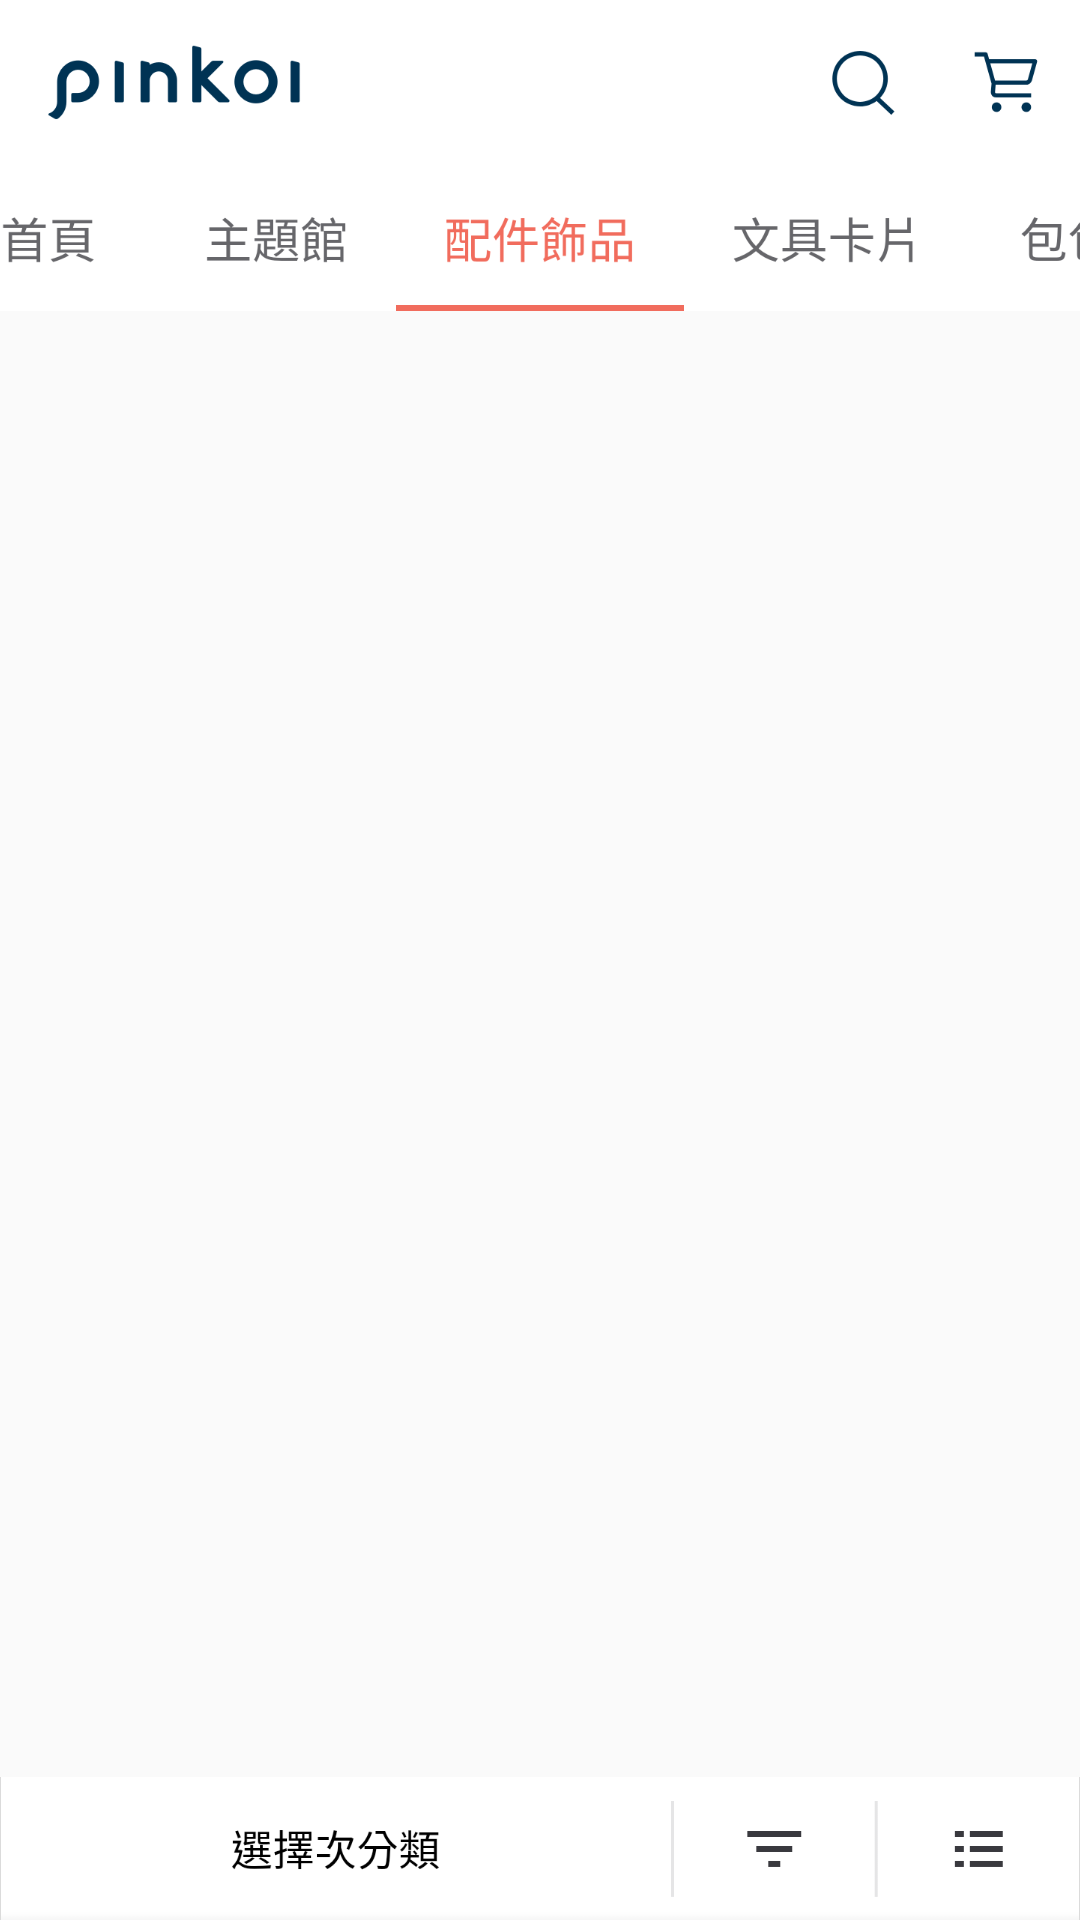

Write the Android layout XML for this screen, with the resource values it uses.
<!-- AndroidManifest.xml: application theme AppTheme -->
<!-- res/layout/fragment_shopping_design.xml -->
<?xml version="1.0" encoding="utf-8"?>
<androidx.coordinatorlayout.widget.CoordinatorLayout xmlns:android="http://schemas.android.com/apk/res/android"
    xmlns:app="http://schemas.android.com/apk/res-auto"
    xmlns:tools="http://schemas.android.com/tools"
    android:layout_width="match_parent"
    android:layout_height="match_parent"
    tools:context=".view.fragment.ShoppingDesignFragment">

    <androidx.constraintlayout.widget.ConstraintLayout
        android:layout_width="match_parent"
        android:layout_height="match_parent">

        <ImageView
            android:id="@+id/image_view"
            android:layout_width="match_parent"
            android:layout_height="0dp"
            android:src="@drawable/icon_top_bar"
            app:layout_constraintBottom_toTopOf="@+id/recycler_view"
            app:layout_constraintDimensionRatio="1440:415"
            app:layout_constraintTop_toTopOf="parent"
            tools:ignore="ContentDescription" />

        <androidx.recyclerview.widget.RecyclerView
            android:id="@+id/recycler_view"
            android:layout_width="match_parent"
            android:layout_height="0dp"
            android:orientation="vertical"
            app:layoutManager="androidx.recyclerview.widget.LinearLayoutManager"
            app:layout_constraintBottom_toBottomOf="parent"
            app:layout_constraintTop_toBottomOf="@+id/image_view"
            tools:listitem="@layout/recyclerview_item" />
    </androidx.constraintlayout.widget.ConstraintLayout>

    <androidx.constraintlayout.widget.ConstraintLayout
        android:background="#20000000"
        android:layout_gravity="bottom"
        android:layout_width="match_parent"
        android:layout_height="wrap_content"
        app:layout_behavior="@string/hide_bottom_view_on_scroll_behavior">

        <ImageView
            android:layout_width="match_parent"
            android:layout_height="0dp"
            android:layout_gravity="bottom"

            android:src="@drawable/icon_select_sub_category"
            app:layout_constraintBottom_toBottomOf="parent"
            app:layout_constraintDimensionRatio="1440:191"
            tools:ignore="ContentDescription" />
    </androidx.constraintlayout.widget.ConstraintLayout>
</androidx.coordinatorlayout.widget.CoordinatorLayout>
<!-- resources referenced by this layout -->
<resources>
  <!-- drawable icon_select_sub_category: png bitmap (drawable, 12374 bytes) -->
  <!-- drawable icon_top_bar: png bitmap (drawable, 30965 bytes) -->
  <style name="AppTheme" parent="Theme.AppCompat.Light.NoActionBar">
          
          <item name="colorPrimary">@color/colorPrimary</item>
          <item name="colorPrimaryDark">@color/colorPrimaryDark</item>
          <item name="colorAccent">@color/colorAccent</item>
          
          <item name="android:windowLightStatusBar">true</item>
      </style>
  <!-- not gathered from this repository: default colours our renderer supplied (Android Studio template values) -->
  <color name="colorPrimary">#FF6200EE</color>
  <color name="colorPrimaryDark">#FF3700B3</color>
  <color name="colorAccent">#FF03DAC5</color>
</resources>
